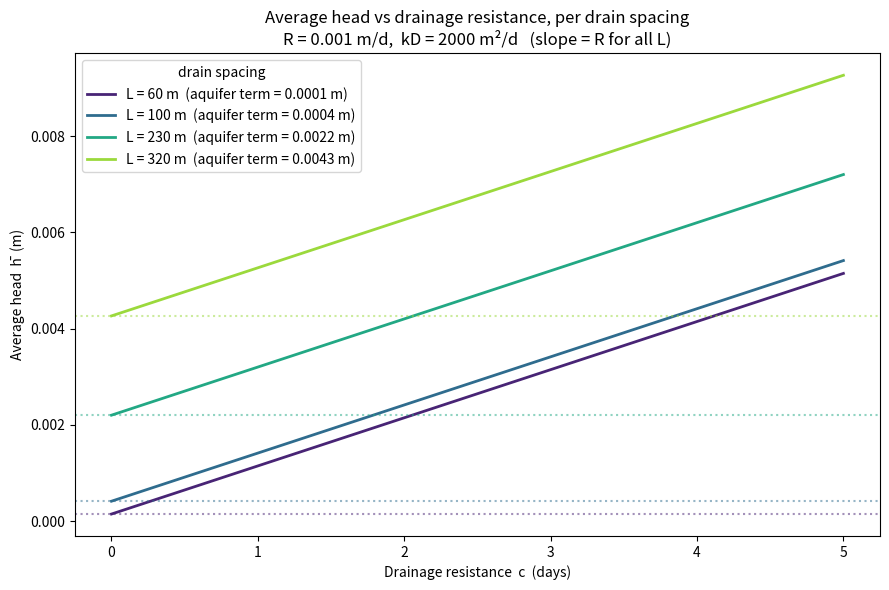
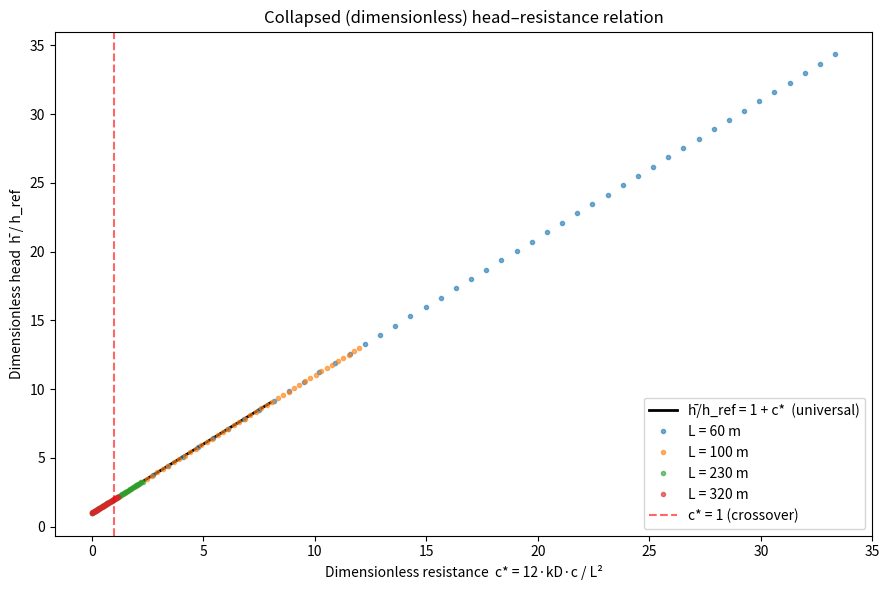

Reproduce these figures in Python, in order.
# %%
import numpy as np
import matplotlib.pyplot as plt

# ---- parameters ----
R  = 0.001        # recharge [m/day]
kD = 2000.0       # transmissivity [m^2/day]
c  = np.linspace(0.0, 5.0, 50)   # drainage resistance sweep [days]

L_values = [60, 100, 230, 320]   # your measured drain spacings [m]
colors = plt.cm.viridis(np.linspace(0.1, 0.85, len(L_values)))

plt.figure(figsize=(9, 6))
for L, col in zip(L_values, colors):
    h_bar = R * (L**2/(12*kD) + c)
    slope, intercept = np.polyfit(c, h_bar, 1)      # slope = R, intercept = aquifer term
    plt.plot(c, h_bar, color=col, lw=2,
             label=f"L = {L} m  (aquifer term = {intercept:.4f} m)")
    plt.axhline(intercept, color=col, ls=":", alpha=0.5)   # the intercept (c=0, ideal drain)

plt.xlabel("Drainage resistance  c  (days)")
plt.ylabel("Average head  h̄  (m)")
plt.title(f"Average head vs drainage resistance, per drain spacing\n"
          f"R = {R} m/d,  kD = {kD:.0f} m²/d   (slope = R for all L)")
plt.legend(title="drain spacing")
plt.tight_layout()
plt.show()

# %%
# --- the decomposition table: where resistance overtakes the aquifer term ---
print(f"{'L (m)':>6} | {'aquifer term (m)':>16} | {'c where resistance = aquifer (d)':>32}")
print("-"*60)
for L in L_values:
    aquifer = R * L**2 / (12*kD)
    c_cross = aquifer / R          # = L^2/(12kD)
    print(f"{L:>6} | {aquifer:>16.5f} | {c_cross:>32.2f}")
# %%
R  = 0.001
kD = 2000.0
L_values = [60, 100, 230, 320]
c = np.linspace(0.0, 5.0, 50)

plt.figure(figsize=(9, 6))

# the universal dimensionless curve
c_star_axis = np.linspace(0, 8, 100)
plt.plot(c_star_axis, 1 + c_star_axis, "k-", lw=2, label="h̄/h_ref = 1 + c*  (universal)")

# where each L's realistic c range (1–5 d) maps onto c*
for L in L_values:
    c_star = 12*kD*c / L**2
    plt.plot(c_star, 1 + c_star, "o", ms=3, alpha=0.6, label=f"L = {L} m")

plt.axvline(1.0, color="red", ls="--", alpha=0.6, label="c* = 1 (crossover)")
plt.xlabel("Dimensionless resistance  c* = 12·kD·c / L²")
plt.ylabel("Dimensionless head  h̄ / h_ref")
plt.title("Collapsed (dimensionless) head–resistance relation")
plt.legend()
plt.tight_layout()
plt.show()

# %%
# where does each L land on c* for the realistic resistance range c = 1–5 days?
print(f"{'L (m)':>6} | {'c* at c=1d':>10} | {'c* at c=5d':>10} | regime")
print("-"*55)
for L in L_values:
    cs_lo = 12*kD*1 / L**2
    cs_hi = 12*kD*5 / L**2
    regime = "resistance-controlled" if cs_lo > 1 else ("mixed" if cs_hi > 1 else "aquifer-controlled")
    print(f"{L:>6} | {cs_lo:>10.2f} | {cs_hi:>10.2f} | {regime}")
# %%
